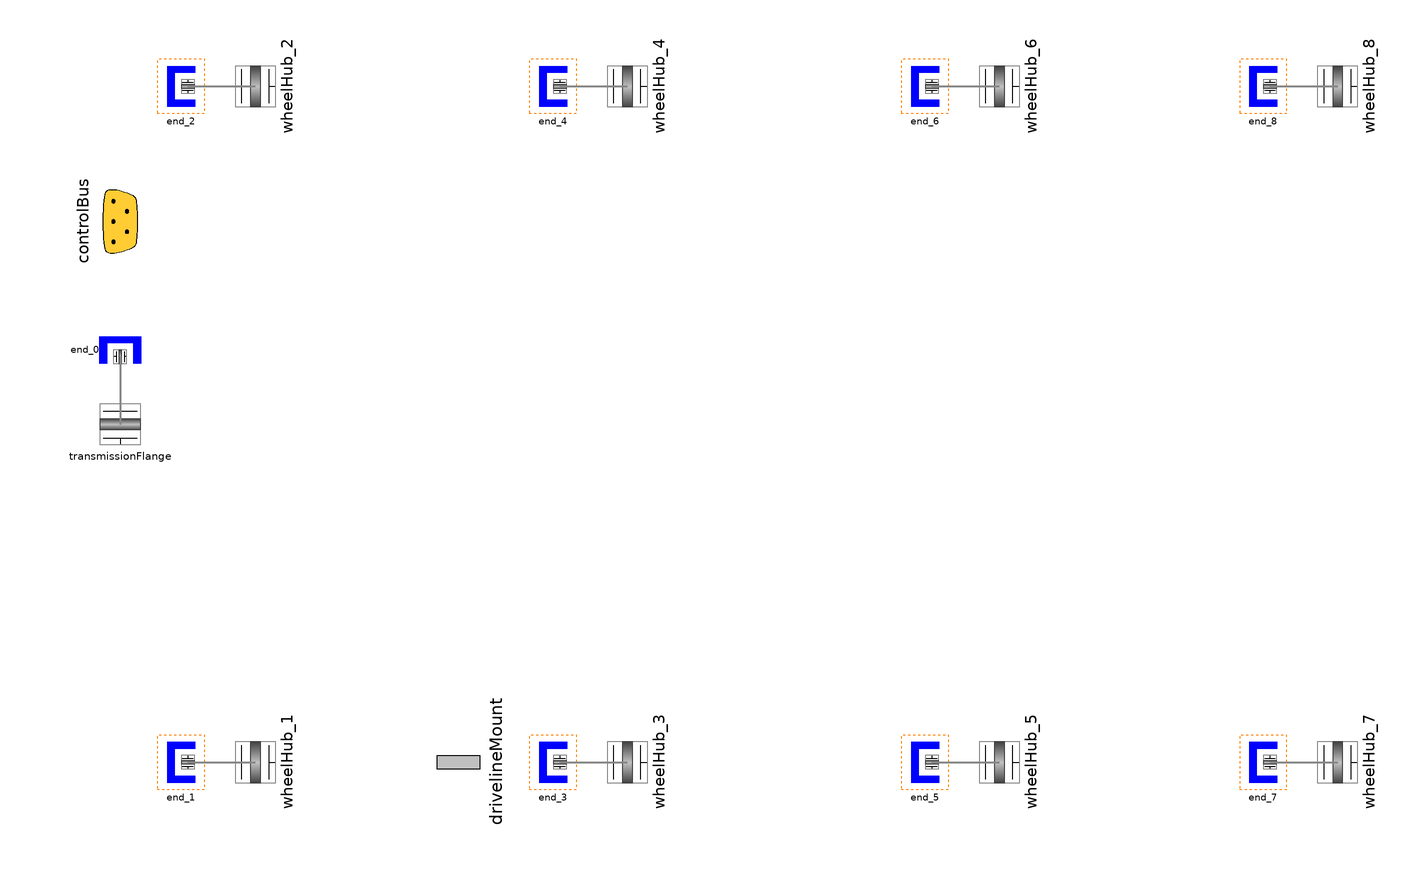

The Modelica model whose source follows is shown above as a component diagram (icons at their Placement, wires along their Line points).

partial model FourAxleBase
      "Interface definition for a driveline of a 8 wheeled vehicle"
      extends VehicleInterfaces.Drivelines.Interfaces.Base;

      Modelica.Mechanics.MultiBody.Interfaces.FlangeWithBearing wheelHub_1(
          final includeBearingConnector=includeWheelBearings or
            usingMultiBodyChassis) "Front left wheel"
        annotation (Placement(transformation(
            origin={-60,-100},
            extent={{-10,-10},{10,10}},
            rotation=90)));
      Modelica.Mechanics.MultiBody.Interfaces.FlangeWithBearing wheelHub_2(
          final includeBearingConnector=includeWheelBearings or
            usingMultiBodyChassis) "Front right wheel"
        annotation (Placement(transformation(
            origin={-60,100},
            extent={{-10,-10},{10,10}},
            rotation=90)));
      Modelica.Mechanics.MultiBody.Interfaces.FlangeWithBearing wheelHub_3(
          final includeBearingConnector=includeWheelBearings or
            usingMultiBodyChassis) "Second axle left wheel"
        annotation (Placement(transformation(
            origin={50,-100},
            extent={{-10,-10},{10,10}},
            rotation=90)));
      Modelica.Mechanics.MultiBody.Interfaces.FlangeWithBearing wheelHub_4(
          final includeBearingConnector=includeWheelBearings or
            usingMultiBodyChassis) "Second axle right wheel"
        annotation (Placement(transformation(
            origin={50,100},
            extent={{-10,-10},{10,10}},
            rotation=90)));
      Modelica.Mechanics.MultiBody.Interfaces.FlangeWithBearing wheelHub_5(
          final includeBearingConnector=includeWheelBearings or
            usingMultiBodyChassis) "Third axle left wheel"
        annotation (Placement(transformation(
            origin={160,-100},
            extent={{-10,-10},{10,10}},
            rotation=90)));
      Modelica.Mechanics.MultiBody.Interfaces.FlangeWithBearing wheelHub_6(
          final includeBearingConnector=includeWheelBearings or
            usingMultiBodyChassis) "Third axle right wheel"
        annotation (Placement(transformation(
            origin={160,100},
            extent={{-10,-10},{10,10}},
            rotation=90)));
      Modelica.Mechanics.MultiBody.Interfaces.FlangeWithBearing wheelHub_7(
          final includeBearingConnector=includeWheelBearings or
            usingMultiBodyChassis) "Fourth axle left wheel"
        annotation (Placement(transformation(
            origin={260,-100},
            extent={{-10,-10},{10,10}},
            rotation=90)));
      Modelica.Mechanics.MultiBody.Interfaces.FlangeWithBearing wheelHub_8(
          final includeBearingConnector=includeWheelBearings or
            usingMultiBodyChassis) "Fourth axle right wheel"
        annotation (Placement(transformation(
            origin={260,100},
            extent={{-10,-10},{10,10}},
            rotation=90)));
      Mechanics.MultiBody.MultiBodyEnd end_1(final includeBearingConnector=
            includeWheelBearings or usingMultiBodyChassis)
        annotation (Placement(transformation(extent={{-88,-108},{-76,-92}},
              rotation=0)));
      Mechanics.MultiBody.MultiBodyEnd end_2(final includeBearingConnector=
            includeWheelBearings or usingMultiBodyChassis)
        annotation (Placement(transformation(extent={{-88,92},{-76,108}},
              rotation=0)));
      Mechanics.MultiBody.MultiBodyEnd end_3(final includeBearingConnector=
            includeWheelBearings or usingMultiBodyChassis)
        annotation (Placement(transformation(extent={{22,-108},{34,-92}},
              rotation=0)));
      Mechanics.MultiBody.MultiBodyEnd end_4(final includeBearingConnector=
            includeWheelBearings or usingMultiBodyChassis)
        annotation (Placement(transformation(extent={{22,92},{34,108}},
              rotation=0)));
      Mechanics.MultiBody.MultiBodyEnd end_5(final includeBearingConnector=
            includeWheelBearings or usingMultiBodyChassis)
        annotation (Placement(transformation(extent={{132,-108},{144,-92}},
              rotation=0)));
      Mechanics.MultiBody.MultiBodyEnd end_6(final includeBearingConnector=
            includeWheelBearings or usingMultiBodyChassis)
        annotation (Placement(transformation(extent={{132,92},{144,108}},
              rotation=0)));
      Mechanics.MultiBody.MultiBodyEnd end_7(final includeBearingConnector=
            includeWheelBearings or usingMultiBodyChassis)
        annotation (Placement(transformation(extent={{232,-108},{244,-92}},
              rotation=0)));
      Mechanics.MultiBody.MultiBodyEnd end_8(final includeBearingConnector=
            includeWheelBearings or usingMultiBodyChassis)
        annotation (Placement(transformation(extent={{232,92},{244,108}},
              rotation=0)));
    equation
      connect(end_7.flange, wheelHub_7) annotation (Line(
          points={{240,-100},{260,-100}},
          color={135,135,135},
          thickness=0.5));
      connect(end_8.flange, wheelHub_8) annotation (Line(
          points={{240,100},{260,100}},
          color={135,135,135},
          thickness=0.5));
      connect(end_5.flange, wheelHub_5) annotation (Line(
          points={{140,-100},{160,-100}},
          color={135,135,135},
          thickness=0.5));
      connect(end_6.flange, wheelHub_6) annotation (Line(
          points={{140,100},{160,100}},
          color={135,135,135},
          thickness=0.5));
      connect(end_4.flange, wheelHub_4) annotation (Line(
          points={{30,100},{50,100}},
          color={135,135,135},
          thickness=0.5));
      connect(end_3.flange, wheelHub_3) annotation (Line(
          points={{30,-100},{50,-100}},
          color={135,135,135},
          thickness=0.5));
      connect(end_1.flange, wheelHub_1) annotation (Line(
          points={{-80,-100},{-60,-100}},
          color={135,135,135},
          thickness=0.5));
      connect(end_2.flange, wheelHub_2) annotation (Line(
          points={{-80,100},{-60,100}},
          color={135,135,135},
          thickness=0.5));
      annotation (
        Diagram(coordinateSystem(
            preserveAspectRatio=false,
            extent={{-100,-100},{300,100}},
            grid={1,1}), graphics={
            Rectangle(
              extent={{-89,108},{-75,92}},
              lineColor={255,128,0},
              pattern=LinePattern.Dot),
            Rectangle(
              extent={{-89,-92},{-75,-108}},
              lineColor={255,128,0},
              pattern=LinePattern.Dot),
            Rectangle(
              extent={{21,-92},{35,-108}},
              lineColor={255,128,0},
              pattern=LinePattern.Dot),
            Rectangle(
              extent={{21,108},{35,92}},
              lineColor={255,128,0},
              pattern=LinePattern.Dot),
            Rectangle(
              extent={{131,108},{145,92}},
              lineColor={255,128,0},
              pattern=LinePattern.Dot),
            Rectangle(
              extent={{131,-92},{145,-108}},
              lineColor={255,128,0},
              pattern=LinePattern.Dot),
            Rectangle(
              extent={{231,108},{245,92}},
              lineColor={255,128,0},
              pattern=LinePattern.Dot),
            Rectangle(
              extent={{231,-92},{245,-108}},
              lineColor={255,128,0},
              pattern=LinePattern.Dot)}),
        Documentation(info="<html>
<p>This partial model defines the interfaces required for the driveline subsystem of a four axled vehicle within the VehicleInterfaces package.  See the <a href=\"Modelica://VehicleInterfaces.Drivelines\">documentation</a> and <a href=\"Modelica://VehicleInterfaces.Drivelines.Tutorial\">tutorial</a> for more information.</p>
</html>"));
    end FourAxleBase;